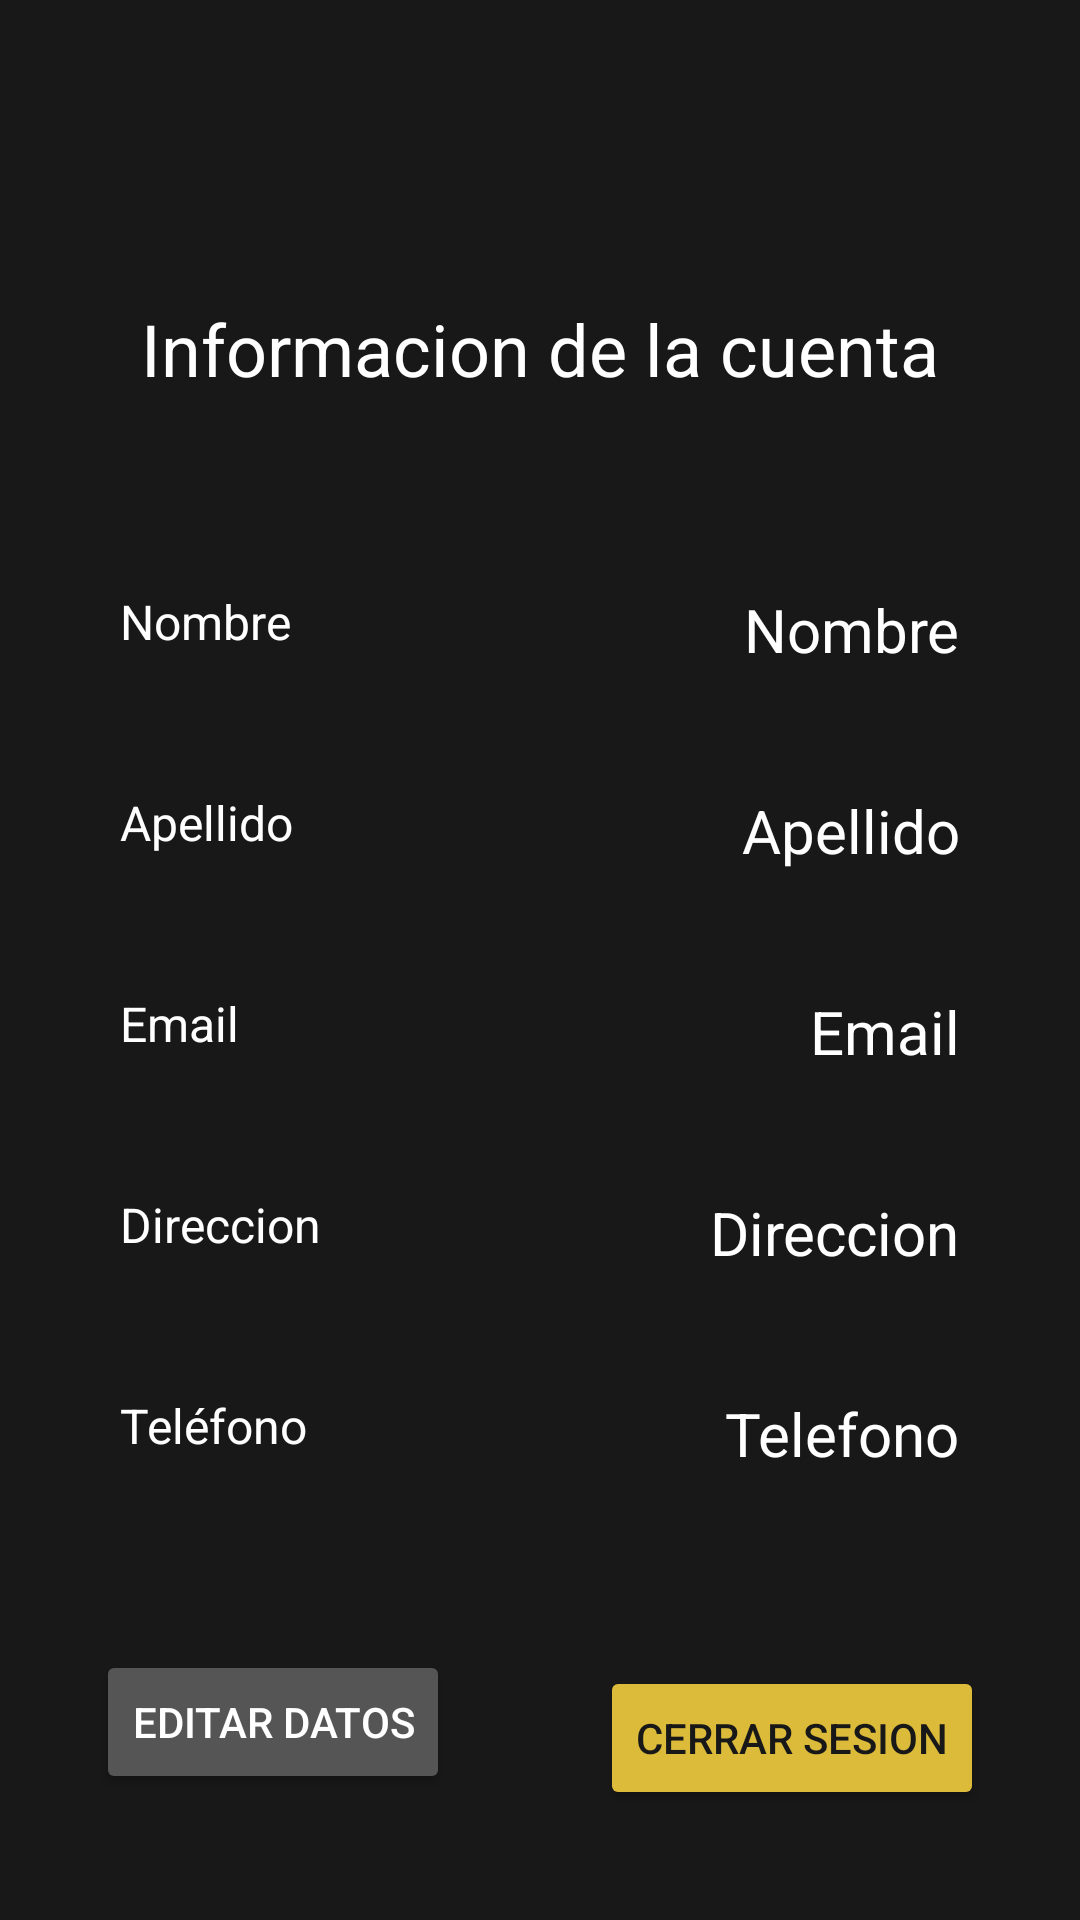

Produce the Android XML layout that renders to this screen, including the resource entries it uses.
<!-- AndroidManifest.xml: application theme Theme.Sistema_Boha -->
<!-- res/layout/fragment_perfil.xml -->
<?xml version="1.0" encoding="utf-8"?>
<FrameLayout xmlns:android="http://schemas.android.com/apk/res/android"
    xmlns:app="http://schemas.android.com/apk/res-auto"
    xmlns:tools="http://schemas.android.com/tools"
    android:layout_width="match_parent"
    android:layout_height="match_parent"
    android:background="#181818"
    tools:context=".PerfilFragment">


    <androidx.constraintlayout.widget.ConstraintLayout
        android:layout_width="match_parent"
        android:layout_height="match_parent">

        <TextView
            android:id="@+id/labelTitulo"
            android:layout_width="wrap_content"
            android:layout_height="wrap_content"
            android:layout_marginTop="100dp"
            android:text="Informacion de la cuenta"
            android:textColor="@color/white"
            android:textSize="24sp"
            app:layout_constraintEnd_toEndOf="parent"
            app:layout_constraintStart_toStartOf="parent"
            app:layout_constraintTop_toTopOf="parent" />

        <TextView
            android:id="@+id/textView4"
            android:layout_width="wrap_content"
            android:layout_height="wrap_content"
            android:layout_marginStart="40dp"
            android:text="@string/nombre"
            android:textColor="@color/white"
            android:textSize="16sp"
            app:layout_constraintStart_toStartOf="parent"
            app:layout_constraintTop_toTopOf="@+id/txtPerfilNombre" />

        <TextView
            android:id="@+id/textView8"
            android:layout_width="wrap_content"
            android:layout_height="wrap_content"
            android:layout_marginStart="40dp"
            android:text="@string/apellido"
            android:textColor="@color/white"
            android:textSize="16sp"
            app:layout_constraintStart_toStartOf="parent"
            app:layout_constraintTop_toTopOf="@+id/txtPerfilApellido" />

        <TextView
            android:id="@+id/textView9"
            android:layout_width="wrap_content"
            android:layout_height="wrap_content"
            android:layout_marginStart="40dp"
            android:text="Email"
            android:textColor="@color/white"
            android:textSize="16sp"
            app:layout_constraintStart_toStartOf="parent"
            app:layout_constraintTop_toTopOf="@+id/txtPerfilEmail" />

        <TextView
            android:id="@+id/textView10"
            android:layout_width="wrap_content"
            android:layout_height="wrap_content"
            android:layout_marginStart="40dp"
            android:text="@string/direccion"
            android:textColor="@color/white"
            android:textSize="16sp"
            app:layout_constraintStart_toStartOf="parent"
            app:layout_constraintTop_toTopOf="@+id/txtPerfilDireccion" />

        <TextView
            android:id="@+id/textView11"
            android:layout_width="wrap_content"
            android:layout_height="wrap_content"
            android:layout_marginStart="40dp"
            android:text="Teléfono"
            android:textColor="@color/white"
            android:textSize="16sp"
            app:layout_constraintStart_toStartOf="parent"
            app:layout_constraintTop_toTopOf="@+id/txtPerfilTelefono" />

        <Button
            android:id="@+id/btnPerfilEditar"
            android:layout_width="wrap_content"
            android:layout_height="wrap_content"
            android:layout_marginStart="32dp"
            android:layout_marginTop="64dp"
            android:backgroundTint="#565555"
            android:text="Editar Datos"
            android:textColor="@color/white"
            app:layout_constraintStart_toStartOf="parent"
            app:layout_constraintTop_toBottomOf="@+id/textView11" />

        <Button
            android:id="@+id/btnPerfilLogout"
            android:layout_width="wrap_content"
            android:layout_height="wrap_content"
            android:layout_marginTop="64dp"
            android:layout_marginEnd="32dp"
            android:backgroundTint="#DCBB3A"
            android:text="Cerrar Sesion"
            android:textColor="#181818"
            app:layout_constraintEnd_toEndOf="parent"
            app:layout_constraintTop_toBottomOf="@+id/txtPerfilTelefono" />

        <TextView
            android:id="@+id/txtPerfilNombre"
            android:layout_width="wrap_content"
            android:layout_height="wrap_content"
            android:layout_marginTop="64dp"
            android:layout_marginEnd="40dp"
            android:text="Nombre"
            android:textColor="@color/white"
            android:textSize="20sp"
            app:layout_constraintEnd_toEndOf="parent"
            app:layout_constraintTop_toBottomOf="@+id/labelTitulo" />

        <TextView
            android:id="@+id/txtPerfilApellido"
            android:layout_width="wrap_content"
            android:layout_height="wrap_content"
            android:layout_marginTop="40dp"
            android:layout_marginEnd="40dp"
            android:text="Apellido"
            android:textColor="@color/white"
            android:textSize="20sp"
            app:layout_constraintEnd_toEndOf="parent"
            app:layout_constraintTop_toBottomOf="@+id/txtPerfilNombre" />

        <TextView
            android:id="@+id/txtPerfilEmail"
            android:layout_width="wrap_content"
            android:layout_height="wrap_content"
            android:layout_marginTop="40dp"
            android:layout_marginEnd="40dp"
            android:text="Email"
            android:textColor="@color/white"
            android:textSize="20sp"
            app:layout_constraintEnd_toEndOf="parent"
            app:layout_constraintTop_toBottomOf="@+id/txtPerfilApellido" />

        <TextView
            android:id="@+id/txtPerfilDireccion"
            android:layout_width="wrap_content"
            android:layout_height="wrap_content"
            android:layout_marginTop="40dp"
            android:layout_marginEnd="40dp"
            android:text="Direccion"
            android:textColor="@color/white"
            android:textSize="20sp"
            app:layout_constraintEnd_toEndOf="parent"
            app:layout_constraintTop_toBottomOf="@+id/txtPerfilEmail" />

        <TextView
            android:id="@+id/txtPerfilTelefono"
            android:layout_width="wrap_content"
            android:layout_height="wrap_content"
            android:layout_marginTop="40dp"
            android:layout_marginEnd="40dp"
            android:text="Telefono"
            android:textColor="@color/white"
            android:textSize="20sp"
            app:layout_constraintEnd_toEndOf="parent"
            app:layout_constraintTop_toBottomOf="@+id/txtPerfilDireccion" />

    </androidx.constraintlayout.widget.ConstraintLayout>
</FrameLayout>
<!-- resources referenced by this layout -->
<resources>
  <color name="white">#FFFFFFFF</color>
  <string name="apellido">Apellido</string>
  <string name="direccion">Direccion</string>
  <string name="nombre">Nombre</string>
  <style name="Theme.Sistema_Boha" parent="Base.Theme.Sistema_Boha" />
  <style name="Base.Theme.Sistema_Boha" parent="Theme.Material3.DayNight.NoActionBar">
          
          
      </style>
</resources>
